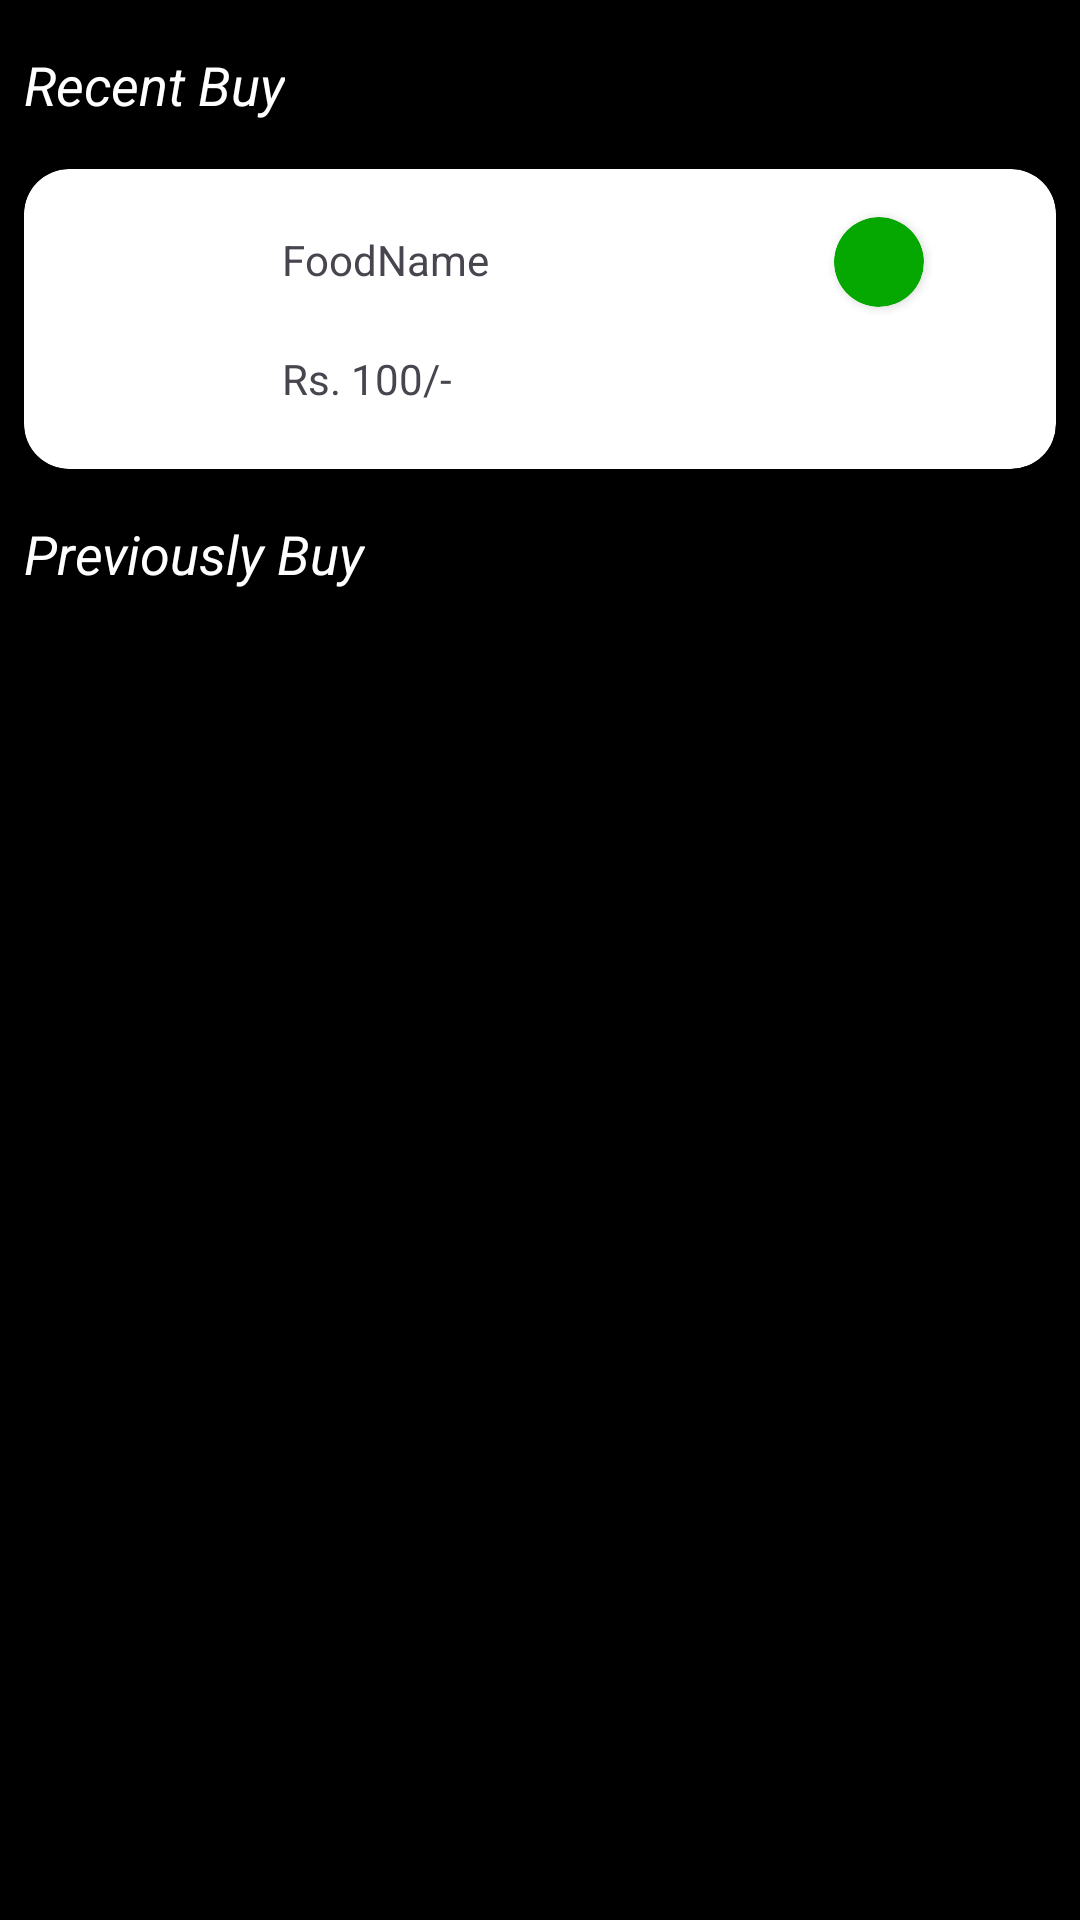

Here is an Android app screen rendered from its layout file. Give the layout XML and the strings, colors and styles it references.
<!-- AndroidManifest.xml: application theme Theme.BMSCEFoodAdda -->
<!-- res/layout/fragment_history.xml -->
<?xml version="1.0" encoding="utf-8"?>
<FrameLayout xmlns:android="http://schemas.android.com/apk/res/android"
    xmlns:app="http://schemas.android.com/apk/res-auto"
    xmlns:tools="http://schemas.android.com/tools"
    android:layout_width="match_parent"
    android:layout_height="match_parent"
    android:background="@color/black"
    tools:context=".fragment.HistoryFragment">

    
    <androidx.constraintlayout.widget.ConstraintLayout
        android:layout_width="match_parent"
        android:layout_height="match_parent">

        <TextView
            android:id="@+id/textView12"
            android:layout_width="wrap_content"
            android:layout_height="wrap_content"
            android:layout_marginStart="8dp"
            android:layout_marginTop="16dp"
            android:text="Recent Buy"
            android:textColor="@color/white"
            android:textSize="18sp"
            android:textStyle="italic"
            app:layout_constraintStart_toStartOf="parent"
            app:layout_constraintTop_toTopOf="parent" />

        <androidx.cardview.widget.CardView
            android:id="@+id/cardView2"
            android:layout_width="match_parent"
            android:layout_height="100dp"
            android:layout_marginStart="8dp"
            android:layout_marginTop="16dp"
            android:layout_marginEnd="8dp"
            app:cardCornerRadius="15dp"
            app:layout_constraintEnd_toEndOf="parent"
            app:layout_constraintStart_toStartOf="parent"
            app:layout_constraintTop_toBottomOf="@+id/textView12">

            <androidx.constraintlayout.widget.ConstraintLayout
                android:layout_width="match_parent"
                android:layout_height="match_parent">

                <ImageView
                    android:id="@+id/BuyAgainFoodImage"
                    android:layout_width="62dp"
                    android:layout_height="62dp"
                    android:layout_marginStart="8dp"
                    android:layout_marginTop="8dp"
                    android:layout_marginBottom="8dp"
                    android:src="@drawable/coffee"
                    app:layout_constraintBottom_toBottomOf="parent"
                    app:layout_constraintStart_toStartOf="parent"
                    app:layout_constraintTop_toTopOf="parent" />

                <TextView
                    android:id="@+id/BuyAgainFoodName"
                    android:layout_width="wrap_content"
                    android:layout_height="wrap_content"
                    android:layout_marginStart="16dp"
                    android:text="FoodName"
                    app:layout_constraintBottom_toTopOf="@+id/BuyAgainFoodPrice"
                    app:layout_constraintStart_toEndOf="@+id/BuyAgainFoodImage"
                    app:layout_constraintTop_toTopOf="parent" />

                <TextView
                    android:id="@+id/BuyAgainFoodPrice"
                    android:layout_width="wrap_content"
                    android:layout_height="wrap_content"
                    android:text="Rs. 100/-"
                    app:layout_constraintBottom_toBottomOf="parent"
                    app:layout_constraintStart_toStartOf="@+id/BuyAgainFoodName"
                    app:layout_constraintTop_toBottomOf="@+id/BuyAgainFoodName" />

                <androidx.cardview.widget.CardView
                    android:id="@+id/orderStatus"
                    android:layout_width="30dp"
                    android:layout_height="30dp"
                    android:layout_marginTop="16dp"
                    android:layout_marginEnd="44dp"
                    app:cardBackgroundColor="#05A800"
                    app:cardCornerRadius="20dp"
                    app:layout_constraintEnd_toEndOf="parent"
                    app:layout_constraintTop_toTopOf="parent" />

                <androidx.appcompat.widget.AppCompatButton
                    android:id="@+id/receivedButton"
                    android:layout_width="wrap_content"
                    android:layout_height="35dp"
                    android:layout_marginEnd="16dp"
                    android:background="@drawable/greenbutton"
                    android:text="Received"
                    android:textAllCaps="false"
                    android:textColor="@color/white"
                    app:layout_constraintBottom_toBottomOf="parent"
                    app:layout_constraintEnd_toEndOf="parent"
                    app:layout_constraintTop_toBottomOf="@+id/orderStatus"
                    app:layout_constraintVertical_bias="0.407" />

            </androidx.constraintlayout.widget.ConstraintLayout>

        </androidx.cardview.widget.CardView>

        <TextView
            android:id="@+id/textView19"
            android:layout_width="wrap_content"
            android:layout_height="wrap_content"
            android:layout_marginStart="8dp"
            android:layout_marginTop="16dp"
            android:text="Previously Buy"
            android:textColor="@color/white"
            android:textSize="18sp"
            android:textStyle="italic"
            app:layout_constraintStart_toStartOf="parent"
            app:layout_constraintTop_toBottomOf="@+id/cardView2" />

        <androidx.recyclerview.widget.RecyclerView
            android:id="@+id/BuyagainRecyclerView"
            android:layout_width="match_parent"
            android:layout_height="0dp"
            android:layout_marginTop="16dp"
            app:layout_constraintBottom_toBottomOf="parent"
            app:layout_constraintEnd_toEndOf="parent"
            app:layout_constraintStart_toStartOf="parent"
            app:layout_constraintTop_toBottomOf="@+id/textView19" />

    </androidx.constraintlayout.widget.ConstraintLayout>

</FrameLayout>
<!-- resources referenced by this layout -->
<resources>
  <color name="black">#FF000000</color>
  <color name="white">#FFFFFFFF</color>
  <style name="Theme.BMSCEFoodAdda" parent="Base.Theme.BMSCEFoodAdda" />
  <style name="Base.Theme.BMSCEFoodAdda" parent="Theme.Material3.DayNight.NoActionBar">
          
          
      </style>
</resources>
